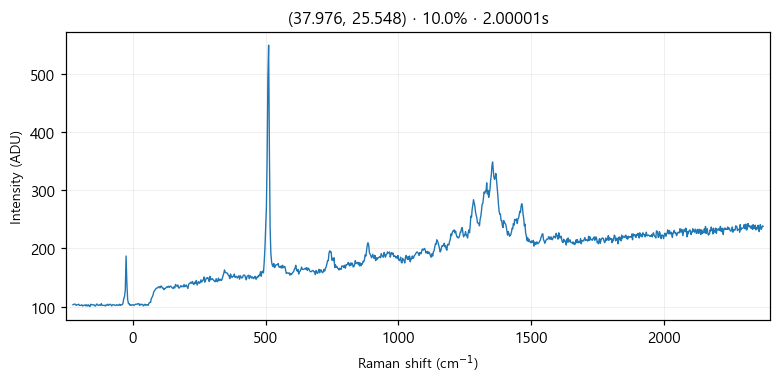

The table this chart was drawn from, first rows:
# laser_power_pct, 10.0
# exposure_time, 2
# laser_nm, 532
# mode, single
pixel_index, raman_shift_cm-1, wavelength_nm, intensity
0, -225.3, 525.7, 103.0
1, -222.2, 525.8, 104.0
2, -219.2, 525.9, 104.0
3, -216.1, 526, 104.0
4, -213, 526.1, 102.0
5, -210, 526.1, 103.0
6, -206.9, 526.2, 103.0
7, -203.8, 526.3, 104.0
8, -200.8, 526.4, 102.0
9, -197.7, 526.5, 102.0
10, -194.7, 526.6, 102.0
11, -191.6, 526.7, 103.0
12, -188.6, 526.7, 101.0
13, -185.5, 526.8, 102.0
14, -182.4, 526.9, 102.0
15, -179.4, 527, 103.0
16, -176.3, 527.1, 101.0
17, -173.3, 527.2, 103.0
18, -170.2, 527.2, 101.0
19, -167.2, 527.3, 103.0
20, -164.2, 527.4, 101.0
21, -161.1, 527.5, 100.0
22, -158.1, 527.6, 104.0
23, -155, 527.7, 103.0
24, -152, 527.8, 103.0
25, -148.9, 527.8, 103.0
26, -145.9, 527.9, 103.0
27, -142.9, 528, 101.0
28, -139.8, 528.1, 101.0
29, -136.8, 528.2, 104.0
30, -133.8, 528.3, 104.0
31, -130.7, 528.3, 102.0
32, -127.7, 528.4, 102.0
33, -124.7, 528.5, 103.0
34, -121.6, 528.6, 102.0
35, -118.6, 528.7, 105.0
36, -115.6, 528.8, 102.0
37, -112.6, 528.9, 102.0
38, -109.5, 528.9, 102.0
39, -106.5, 529, 102.0
40, -103.5, 529.1, 101.0
41, -100.5, 529.2, 103.0
42, -97.44, 529.3, 102.0
43, -94.42, 529.4, 104.0
44, -91.41, 529.4, 102.0
45, -88.39, 529.5, 103.0
46, -85.38, 529.6, 104.0
47, -82.36, 529.7, 103.0
48, -79.35, 529.8, 101.0
49, -76.34, 529.9, 103.0
50, -73.33, 530, 103.0
51, -70.32, 530, 103.0
52, -67.31, 530.1, 102.0
53, -64.3, 530.2, 102.0
54, -61.3, 530.3, 103.0
55, -58.29, 530.4, 102.0
... 968 more rows
